The GitHub repository Shayanthavi/Brain-Tumer-MRI-Classifier contains a labelled image folder "processed" with 4 categories: glioma, meningioma, no tumor, pituitary tumor. Examples follow, each with its label.

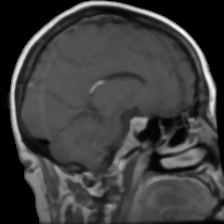
Label: pituitary tumor

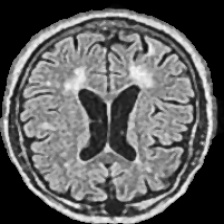
Label: no tumor

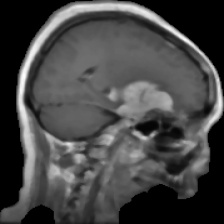
Label: meningioma

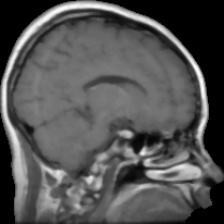
Label: pituitary tumor

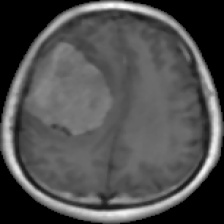
Label: meningioma

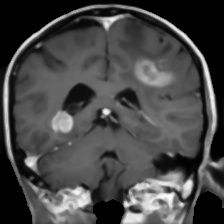
Label: glioma
